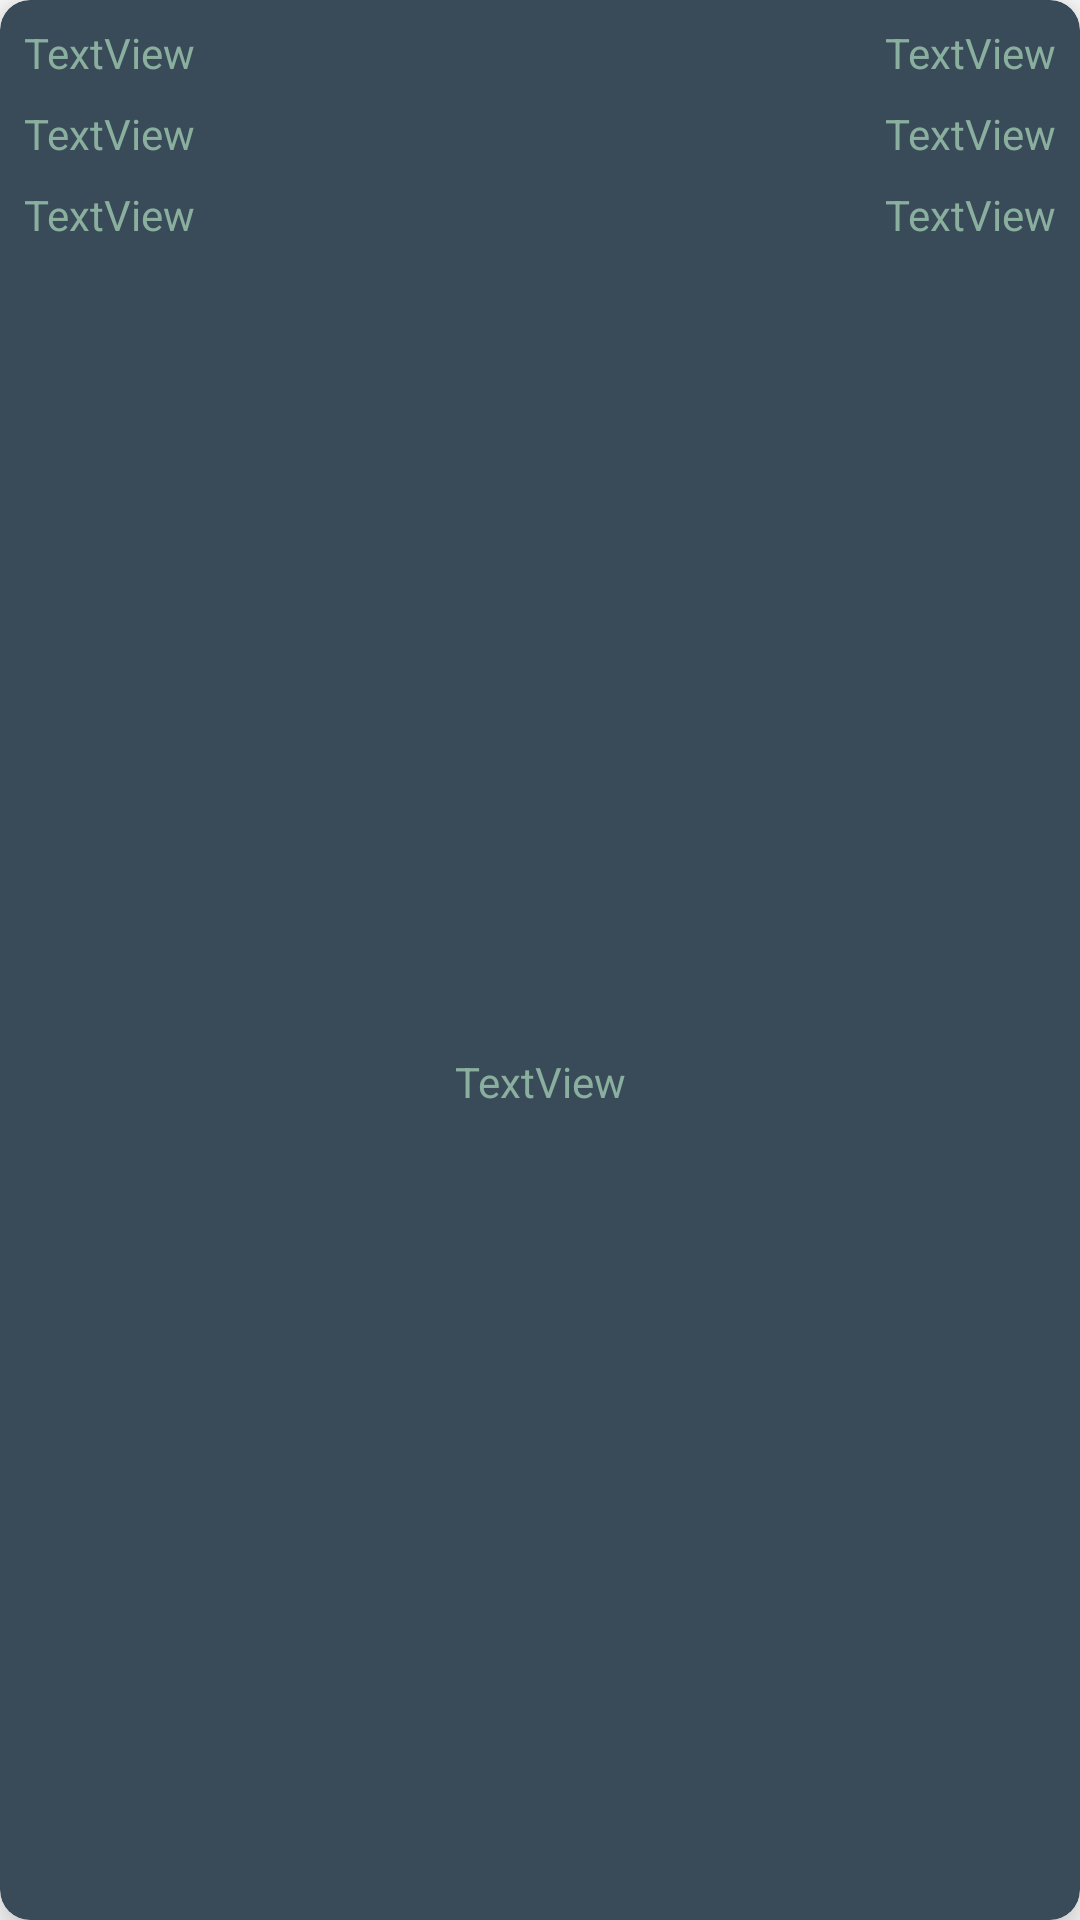

Here is an Android app screen rendered from its layout file. Give the layout XML and the strings, colors and styles it references.
<!-- AndroidManifest.xml: application theme Theme.Dynasty -->
<!-- res/layout/budget_history_item.xml -->
<?xml version="1.0" encoding="utf-8"?>
<androidx.cardview.widget.CardView xmlns:android="http://schemas.android.com/apk/res/android"
    xmlns:app="http://schemas.android.com/apk/res-auto"
    xmlns:tools="http://schemas.android.com/tools"
    android:layout_width="match_parent"
    android:layout_height="wrap_content"
    android:layout_margin="@dimen/app_margin"
    android:backgroundTint="#394B59"
    app:cardElevation="10dp"
    app:cardCornerRadius="10dp">

    <androidx.constraintlayout.widget.ConstraintLayout
        android:layout_width="match_parent"
        android:layout_height="match_parent">

        <TextView
            android:id="@+id/income_name_h1"
            android:layout_width="wrap_content"
            android:layout_height="wrap_content"
            android:layout_margin="@dimen/app_margin"
            android:text="TextView"
            android:textColor="@color/all_text_color"
            app:layout_constraintStart_toStartOf="parent"
            app:layout_constraintTop_toTopOf="parent" />

        <TextView
            android:id="@+id/income_name_h2"
            android:layout_width="wrap_content"
            android:layout_height="wrap_content"
            android:layout_margin="@dimen/app_margin"
            android:text="TextView"
            android:textColor="@color/all_text_color"
            app:layout_constraintStart_toStartOf="parent"
            app:layout_constraintTop_toBottomOf="@+id/income_name_h1" />

        <TextView
            android:id="@+id/income_name_h3"
            android:layout_width="wrap_content"
            android:layout_height="wrap_content"
            android:layout_margin="@dimen/app_margin"
            android:text="TextView"
            android:textColor="@color/all_text_color"
            app:layout_constraintStart_toStartOf="parent"
            app:layout_constraintTop_toBottomOf="@+id/income_name_h2" />

        <TextView
            android:id="@+id/income_summ_h1"
            android:layout_width="wrap_content"
            android:layout_height="wrap_content"
            android:layout_margin="@dimen/app_margin"
            android:text="TextView"
            android:textColor="@color/all_text_color"
            app:layout_constraintEnd_toEndOf="parent"
            app:layout_constraintTop_toTopOf="parent" />

        <TextView
            android:id="@+id/income_summ_h2"
            android:layout_width="wrap_content"
            android:layout_height="wrap_content"
            android:layout_margin="@dimen/app_margin"
            android:text="TextView"
            android:textColor="@color/all_text_color"
            app:layout_constraintEnd_toEndOf="parent"
            app:layout_constraintTop_toBottomOf="@+id/income_summ_h1" />

        <TextView
            android:id="@+id/income_summ_h3"
            android:layout_width="wrap_content"
            android:layout_height="wrap_content"
            android:layout_margin="@dimen/app_margin"
            android:text="TextView"
            android:textColor="@color/all_text_color"
            app:layout_constraintEnd_toEndOf="parent"
            app:layout_constraintTop_toBottomOf="@+id/income_summ_h2" />

        <TextView
            android:id="@+id/income_date"
            android:layout_width="wrap_content"
            android:layout_height="wrap_content"
            android:layout_margin="@dimen/app_margin"
            android:layout_marginBottom="1dp"
            android:text="TextView"
            android:textColor="@color/all_text_color"
            app:layout_constraintBottom_toBottomOf="parent"
            app:layout_constraintEnd_toEndOf="parent"
            app:layout_constraintStart_toStartOf="parent"
            app:layout_constraintTop_toBottomOf="@+id/income_name_h3" />
    </androidx.constraintlayout.widget.ConstraintLayout>


</androidx.cardview.widget.CardView>
<!-- resources referenced by this layout -->
<resources>
  <color name="all_text_color">#8AAF9F</color>
  <dimen name="app_margin">8dp</dimen>
  <style name="Theme.Dynasty" parent="Theme.MaterialComponents.DayNight.NoActionBar">
          
          <item name="colorPrimary">@color/purple_500</item>
          <item name="colorPrimaryVariant">@color/purple_700</item>
          <item name="colorOnPrimary">@color/white</item>
          
          <item name="colorSecondary">@color/teal_200</item>
          <item name="colorSecondaryVariant">@color/teal_700</item>
          <item name="colorOnSecondary">@color/black</item>
          
          <item name="android:windowLightStatusBar" tools:targetApi="m">true</item>
          <item name="android:statusBarColor" tools:targetApi="l">@android:color/transparent</item>
          
      </style>
  <color name="purple_500">#FF6200EE</color>
  <color name="purple_700">#FF3700B3</color>
  <color name="white">#FFFFFFFF</color>
  <color name="teal_200">#FF03DAC5</color>
  <color name="teal_700">#FF018786</color>
  <color name="black">#FF000000</color>
</resources>
